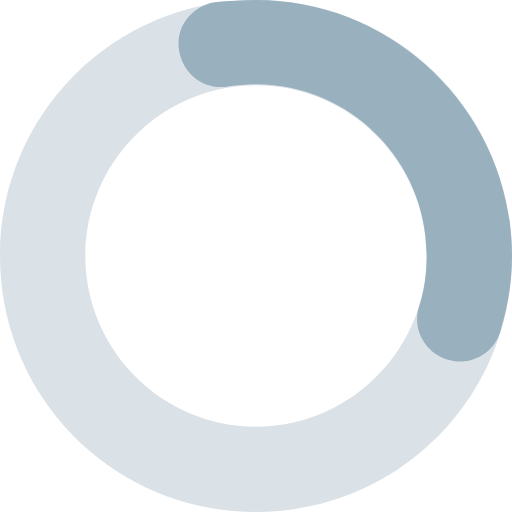
t = 0.00 s
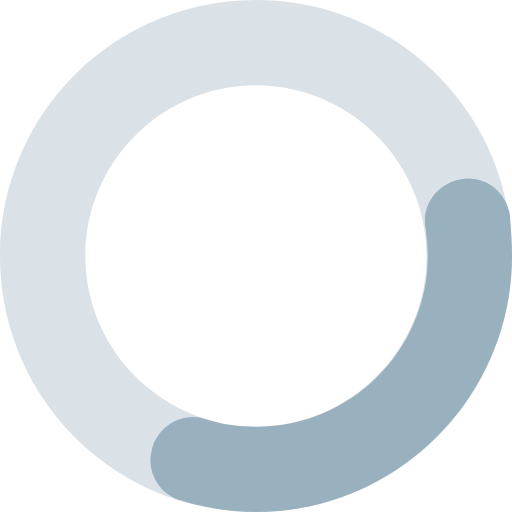
t = 0.25 s
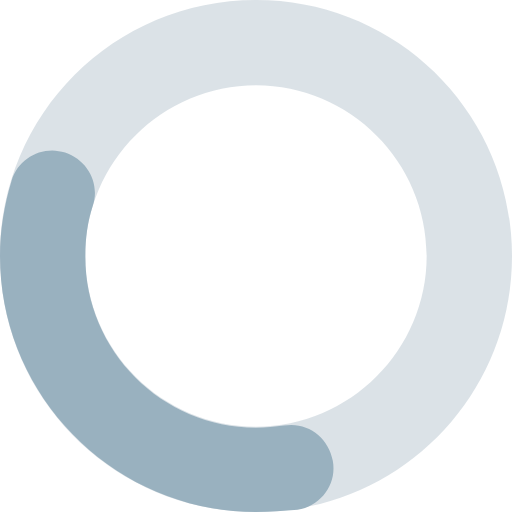
t = 0.50 s
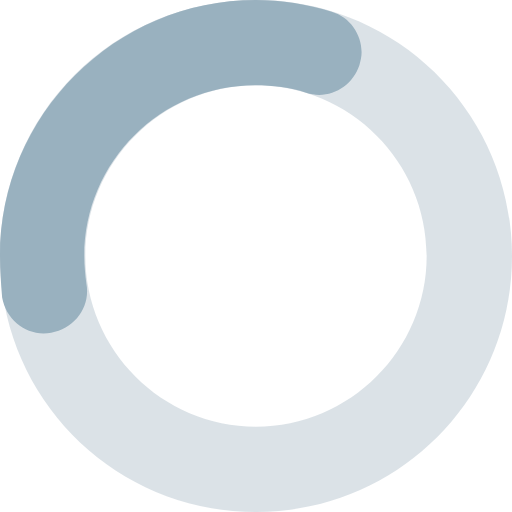
t = 0.75 s

The animated SVG that drew these frames (rendered in a browser with its animation timeline set to each time). Animation: 1 SMIL element (animateTransform=1); one cycle of 1.00 s, repeats indefinitely.

<svg version="1.0" xmlns="http://www.w3.org/2000/svg" width="48px" height="48px" viewBox="0 0 48 48"><g><g><path fill="#6F8B9E" opacity="0.25" d="M24,0C10.7,0,0,10.7,0,24s10.7,24,24,24s24-10.7,24-24S37.3,0,24,0z M24,40c-8.8,0-16-7.2-16-16 S15.2,8,24,8s16,7.2,16,16S32.8,40,24,40z"/></g><path id="p" fill="#99B1BF" d="M43.1,33.9c-0.4,0-0.8-0.1-1.2-0.2c-2.1-0.7-3.3-2.9-2.6-5c0.5-1.5,0.7-3.1,0.7-4.8 c0-8.8-7.2-16-16-16c-0.9,0-1.8,0.1-2.6,0.2c-2.2,0.4-4.2-1.1-4.6-3.3c-0.4-2.2,1.1-4.2,3.3-4.6C21.4,0.1,22.7,0,24,0 c13.2,0,24,10.8,24,24c0,2.4-0.4,4.8-1.1,7.1C46.4,32.8,44.8,33.9,43.1,33.9z"><animateTransform attributeName="transform" type="rotate" repeatCount="indefinite" dur="1s" keyTimes="0;1" values="0 24 24;360 24 24"></animateTransform></path></g></svg>